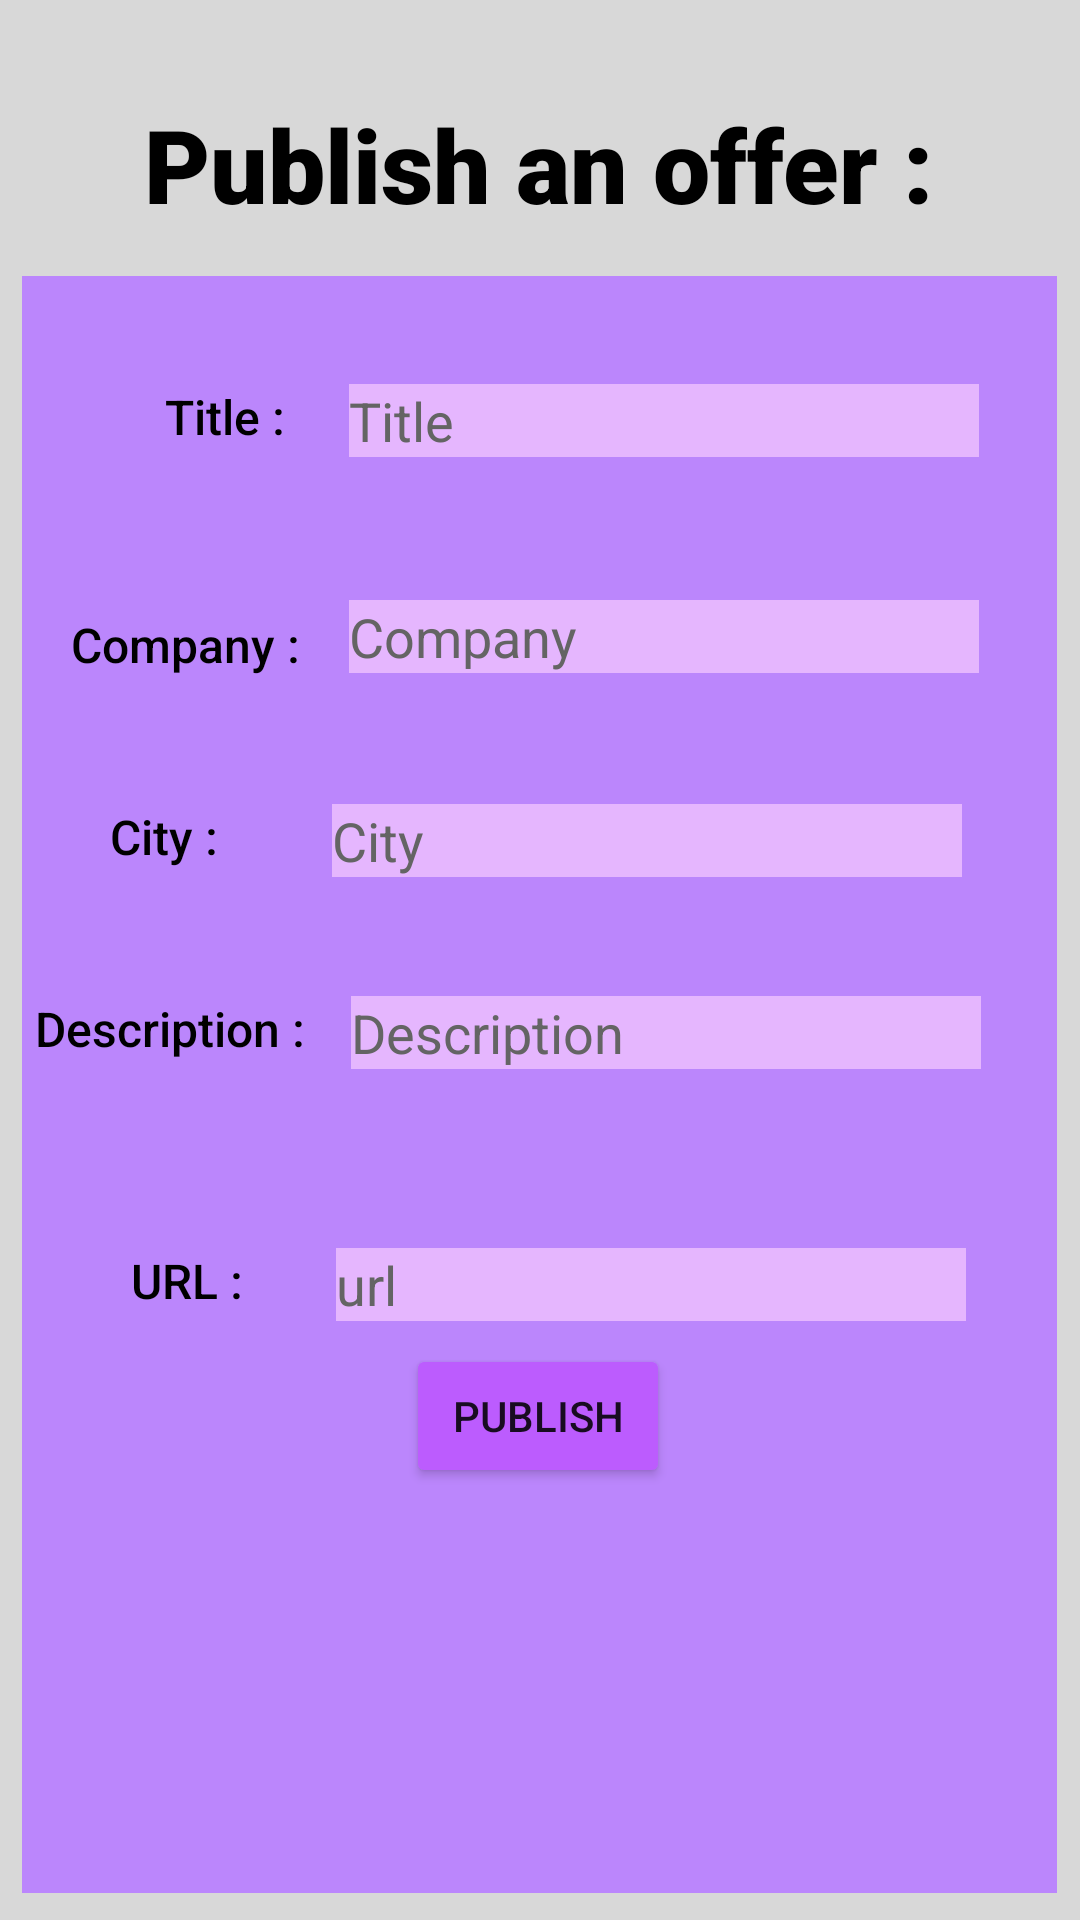

This screen was rendered from an Android layout file. Write that file and the resources it references.
<!-- AndroidManifest.xml: application theme Theme.GestInterim -->
<!-- res/layout/activity_publish_new_offer.xml -->
<?xml version="1.0" encoding="utf-8"?>
<androidx.constraintlayout.widget.ConstraintLayout xmlns:android="http://schemas.android.com/apk/res/android"
    xmlns:app="http://schemas.android.com/apk/res-auto"
    xmlns:tools="http://schemas.android.com/tools"
    android:layout_width="match_parent"
    android:layout_height="match_parent"
    android:background="@color/light_grey"
    tools:context=".PublishNewOffer">

    <TextView
        android:id="@+id/textView11"
        android:layout_width="wrap_content"
        android:layout_height="wrap_content"
        android:layout_marginTop="32dp"
        android:fontFamily="sans-serif-black"
        android:text="Publish an offer :"
        android:textColor="@color/black"
        android:textSize="34sp"
        app:layout_constraintEnd_toEndOf="parent"
        app:layout_constraintHorizontal_bias="0.498"
        app:layout_constraintStart_toStartOf="parent"
        app:layout_constraintTop_toTopOf="parent" />

    <TextView
        android:id="@+id/textView10"
        android:layout_width="345dp"
        android:layout_height="539dp"
        android:layout_marginTop="92dp"
        android:background="@color/colorPrimary"
        app:layout_constraintEnd_toEndOf="parent"
        app:layout_constraintHorizontal_bias="0.492"
        app:layout_constraintStart_toStartOf="parent"
        app:layout_constraintTop_toTopOf="parent" />

    <EditText
        android:id="@+id/titleEdit"
        android:layout_width="wrap_content"
        android:layout_height="wrap_content"
        android:layout_marginTop="128dp"
        android:background="@color/light_purple"
        android:ems="10"
        android:hint="Title"
        android:inputType="text"
        android:textColorHint="@color/dark_grey"
        app:layout_constraintEnd_toEndOf="parent"
        app:layout_constraintHorizontal_bias="0.776"
        app:layout_constraintStart_toStartOf="parent"
        app:layout_constraintTop_toTopOf="parent" />

    <TextView
        android:id="@+id/textView13"
        android:layout_width="wrap_content"
        android:layout_height="wrap_content"
        android:layout_marginTop="128dp"
        android:fontFamily="sans-serif-medium"
        android:text="Title :"
        android:textColor="@color/black"
        android:textSize="16sp"
        app:layout_constraintEnd_toEndOf="parent"
        app:layout_constraintHorizontal_bias="0.172"
        app:layout_constraintStart_toStartOf="parent"
        app:layout_constraintTop_toTopOf="parent" />

    <EditText
        android:id="@+id/companyEdit"
        android:layout_width="wrap_content"
        android:layout_height="wrap_content"
        android:layout_marginTop="200dp"
        android:background="@color/light_purple"
        android:ems="10"
        android:hint="Company"
        android:inputType="text"
        android:textColorHint="@color/dark_grey"
        app:layout_constraintEnd_toEndOf="parent"
        app:layout_constraintHorizontal_bias="0.776"
        app:layout_constraintStart_toStartOf="parent"
        app:layout_constraintTop_toTopOf="parent" />

    <TextView
        android:id="@+id/textView14"
        android:layout_width="wrap_content"
        android:layout_height="wrap_content"
        android:layout_marginTop="204dp"
        android:fontFamily="sans-serif-medium"
        android:text="Company :"
        android:textColor="@color/black"
        android:textSize="16sp"
        app:layout_constraintEnd_toEndOf="parent"
        app:layout_constraintHorizontal_bias="0.083"
        app:layout_constraintStart_toStartOf="parent"
        app:layout_constraintTop_toTopOf="parent" />

    <EditText
        android:id="@+id/cityEdit"
        android:layout_width="wrap_content"
        android:layout_height="wrap_content"
        android:layout_marginTop="268dp"
        android:background="@color/light_purple"
        android:ems="10"
        android:hint="City"
        android:inputType="text"
        android:textColorHint="@color/dark_grey"
        app:layout_constraintEnd_toEndOf="parent"
        app:layout_constraintHorizontal_bias="0.737"
        app:layout_constraintStart_toStartOf="parent"
        app:layout_constraintTop_toTopOf="parent" />

    <TextView
        android:id="@+id/textView15"
        android:layout_width="40dp"
        android:layout_height="24dp"
        android:layout_marginTop="268dp"
        android:fontFamily="sans-serif-medium"
        android:text="City :"
        android:textColor="@color/black"
        android:textSize="16sp"
        app:layout_constraintEnd_toEndOf="parent"
        app:layout_constraintHorizontal_bias="0.115"
        app:layout_constraintStart_toStartOf="parent"
        app:layout_constraintTop_toTopOf="parent" />

    <EditText
        android:id="@+id/descriptionEdit"
        android:layout_width="wrap_content"
        android:layout_height="wrap_content"
        android:layout_marginTop="332dp"
        android:background="@color/light_purple"
        android:ems="10"
        android:hint="Description"
        android:inputType="text"
        android:textColorHint="@color/dark_grey"
        app:layout_constraintEnd_toEndOf="parent"
        app:layout_constraintHorizontal_bias="0.781"
        app:layout_constraintStart_toStartOf="parent"
        app:layout_constraintTop_toTopOf="parent" />

    <TextView
        android:id="@+id/textView16"
        android:layout_width="wrap_content"
        android:layout_height="wrap_content"
        android:layout_marginTop="332dp"
        android:fontFamily="sans-serif-medium"
        android:text="Description :"
        android:textColor="@color/black"
        android:textSize="16sp"
        app:layout_constraintEnd_toEndOf="parent"
        app:layout_constraintHorizontal_bias="0.043"
        app:layout_constraintStart_toStartOf="parent"
        app:layout_constraintTop_toTopOf="parent" />

    <EditText
        android:id="@+id/urlEdit"
        android:layout_width="wrap_content"
        android:layout_height="wrap_content"
        android:layout_marginTop="416dp"
        android:background="@color/light_purple"
        android:ems="10"
        android:hint="url"
        android:inputType="text"
        android:textColorHint="@color/dark_grey"
        app:layout_constraintEnd_toEndOf="parent"
        app:layout_constraintHorizontal_bias="0.746"
        app:layout_constraintStart_toStartOf="parent"
        app:layout_constraintTop_toTopOf="parent" />

    <TextView
        android:id="@+id/textView17"
        android:layout_width="53dp"
        android:layout_height="30dp"
        android:layout_marginTop="416dp"
        android:fontFamily="sans-serif-medium"
        android:text="URL :"
        android:textColor="@color/black"
        android:textSize="16sp"
        app:layout_constraintEnd_toEndOf="parent"
        app:layout_constraintHorizontal_bias="0.142"
        app:layout_constraintStart_toStartOf="parent"
        app:layout_constraintTop_toTopOf="parent" />

    <Button
        android:id="@+id/publishButton"
        android:layout_width="wrap_content"
        android:layout_height="wrap_content"
        android:layout_marginBottom="144dp"
        android:backgroundTint="@color/flash_purple"
        android:text="Publish"
        app:layout_constraintBottom_toBottomOf="parent"
        app:layout_constraintEnd_toEndOf="parent"
        app:layout_constraintHorizontal_bias="0.498"
        app:layout_constraintStart_toStartOf="parent" />

</androidx.constraintlayout.widget.ConstraintLayout>
<!-- resources referenced by this layout -->
<resources>
  <color name="black">#FF000000</color>
  <color name="colorPrimary">#FFBB86FC</color>
  <color name="dark_grey">#646464</color>
  <color name="flash_purple">#BC5CFE</color>
  <color name="light_grey">#D8D8D8</color>
  <color name="light_purple">#E5B6FE</color>
  <style name="Theme.GestInterim" parent="Theme.MaterialComponents.DayNight.DarkActionBar">
          
          <item name="colorPrimary">@color/purple_500</item>
          <item name="colorPrimaryVariant">@color/purple_700</item>
          <item name="colorOnPrimary">@color/white</item>
          
          <item name="colorSecondary">@color/teal_200</item>
          <item name="colorSecondaryVariant">@color/teal_700</item>
          <item name="colorOnSecondary">@color/black</item>
          
          <item name="android:statusBarColor">?attr/colorPrimaryVariant</item>
          
      </style>
  <color name="purple_500">#FF6200EE</color>
  <color name="purple_700">#FF3700B3</color>
  <color name="white">#FFFFFFFF</color>
  <color name="teal_200">#FF03DAC5</color>
  <color name="teal_700">#FF018786</color>
</resources>
